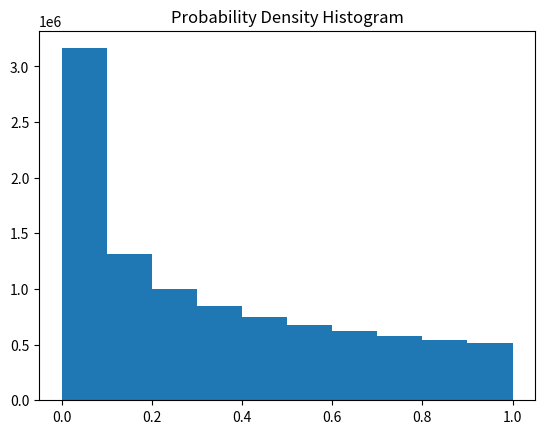

Write the Python code that produced this figure.
import numpy as np
import matplotlib.pyplot as plt


# Part A: prove the denonminator for p(x) is 2
def w(x):
    return (x**-.5)


sample_points_1 = 10000000
random_values_1 = np.random.random(sample_points_1)
I_denom_p = 1/(sample_points_1) * np.sum(w(random_values_1))
I_denom_p = round(I_denom_p, 2)
print('p(x) is: 1/(' + str(I_denom_p) + '*sqrt(x))')


# Part B: Evaluate the integral
def f(x):
    return (x**-.5)/(1+np.exp(x))


def p(x):
    return 1/(2*np.sqrt(x))


def g(x):
    return 1/(1+np.exp(x))


# Solving using f(x) and p(x)
sample_points_2 = 10000000
random_values_2 = np.random.random(sample_points_2)
integral = np.sum(f(random_values_2))/np.sum(p(random_values_2))
print('I is: ' + str(integral) + ' using f(x)/p(x)')


# Solving using g(x)
integral_2 = 1/sample_points_2 * I_denom_p * np.sum(g(random_values_2**2))
print('I is: ' + str(integral_2) + ' using g(x)')


plt.title('Probability Density Histogram')
plt.hist(random_values_2**2)
plt.show()
